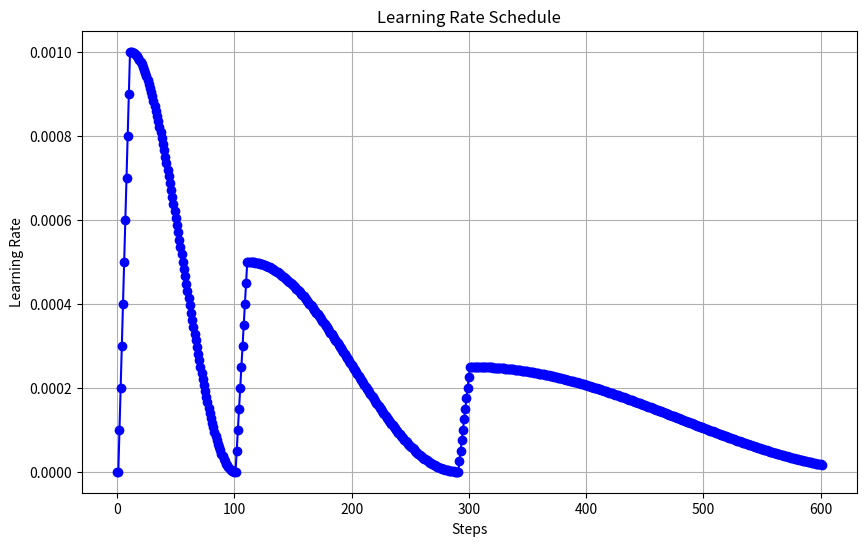

The matplotlib source for this figure:
import math
import matplotlib.pyplot as plt
import numpy as np

class CustomCosineAnnealingWarmUpRestarts:
    def __init__(self, T_0, T_mult=1, eta_max=0.1, T_up=0, gamma=1.):
        if T_0 <= 0 or not isinstance(T_0, int):
            raise ValueError("Expected positive integer T_0, but got {}".format(T_0))
        if T_mult < 1 or not isinstance(T_mult, int):
            raise ValueError("Expected integer T_mult >= 1, but got {}".format(T_mult))
        if T_up < 0 or not isinstance(T_up, int):
            raise ValueError("Expected positive integer T_up, but got {}".format(T_up))
        self.T_0 = T_0
        self.T_mult = T_mult
        self.base_eta_max = eta_max
        self.eta_max = eta_max
        self.T_up = T_up
        self.T_i = T_0
        self.gamma = gamma
        self.cycle = 0
        self.T_cur = -1
    
    def get_lr(self):
        if self.T_cur == -1:
            return [0.0]  # Warm-up phase
        elif self.T_cur < self.T_up:
            return [(self.eta_max - 0.0) * self.T_cur / self.T_up + 0.0]
        else:
            return [0.0 + (self.eta_max - 0.0) * (1 + math.cos(math.pi * (self.T_cur - self.T_up) / (self.T_i - self.T_up))) / 2]
    
    def step(self, epoch=None):
        if epoch is None:
            self.T_cur += 1
            if self.T_cur >= self.T_i:
                self.cycle += 1
                self.T_cur = self.T_cur - self.T_i
                self.T_i = (self.T_i - self.T_up) * self.T_mult + self.T_up
        else:
            if epoch >= self.T_0:
                if self.T_mult == 1:
                    self.T_cur = epoch % self.T_0
                    self.cycle = epoch // self.T_0
                else:
                    n = int(math.log((epoch / self.T_0 * (self.T_mult - 1) + 1), self.T_mult))
                    self.cycle = n
                    self.T_cur = epoch - self.T_0 * (self.T_mult ** n - 1) / (self.T_mult - 1)
                    self.T_i = self.T_0 * self.T_mult ** n
            else:
                self.T_i = self.T_0
                self.T_cur = epoch
                
        self.eta_max = self.base_eta_max * (self.gamma ** self.cycle)

# Define the number of steps
total_steps = 602

# Define the scheduler
scheduler = CustomCosineAnnealingWarmUpRestarts(T_0=100, T_up=10, T_mult=2, eta_max=1e-3, gamma=0.5)

# Lists to store learning rate and step number
lr_values = []
step_numbers = []

# Simulate learning rate updates for each step
for step in range(total_steps):
    # Get the current learning rate for this step
    current_lr = scheduler.get_lr()[0]
    
    # Append the learning rate and step number to the lists
    lr_values.append(current_lr)
    step_numbers.append(step)
    
    # Perform scheduler step (updating internal state for the next step)
    scheduler.step()

# Convert lists to NumPy arrays
lr_values = np.array(lr_values)
step_numbers = np.array(step_numbers)

# Plot the learning rate over steps
plt.figure(figsize=(10, 6))
plt.plot(step_numbers, lr_values, marker='o', linestyle='-', color='b')
plt.xlabel('Steps')
plt.ylabel('Learning Rate')
plt.title('Learning Rate Schedule')
plt.grid(True)
plt.show()
